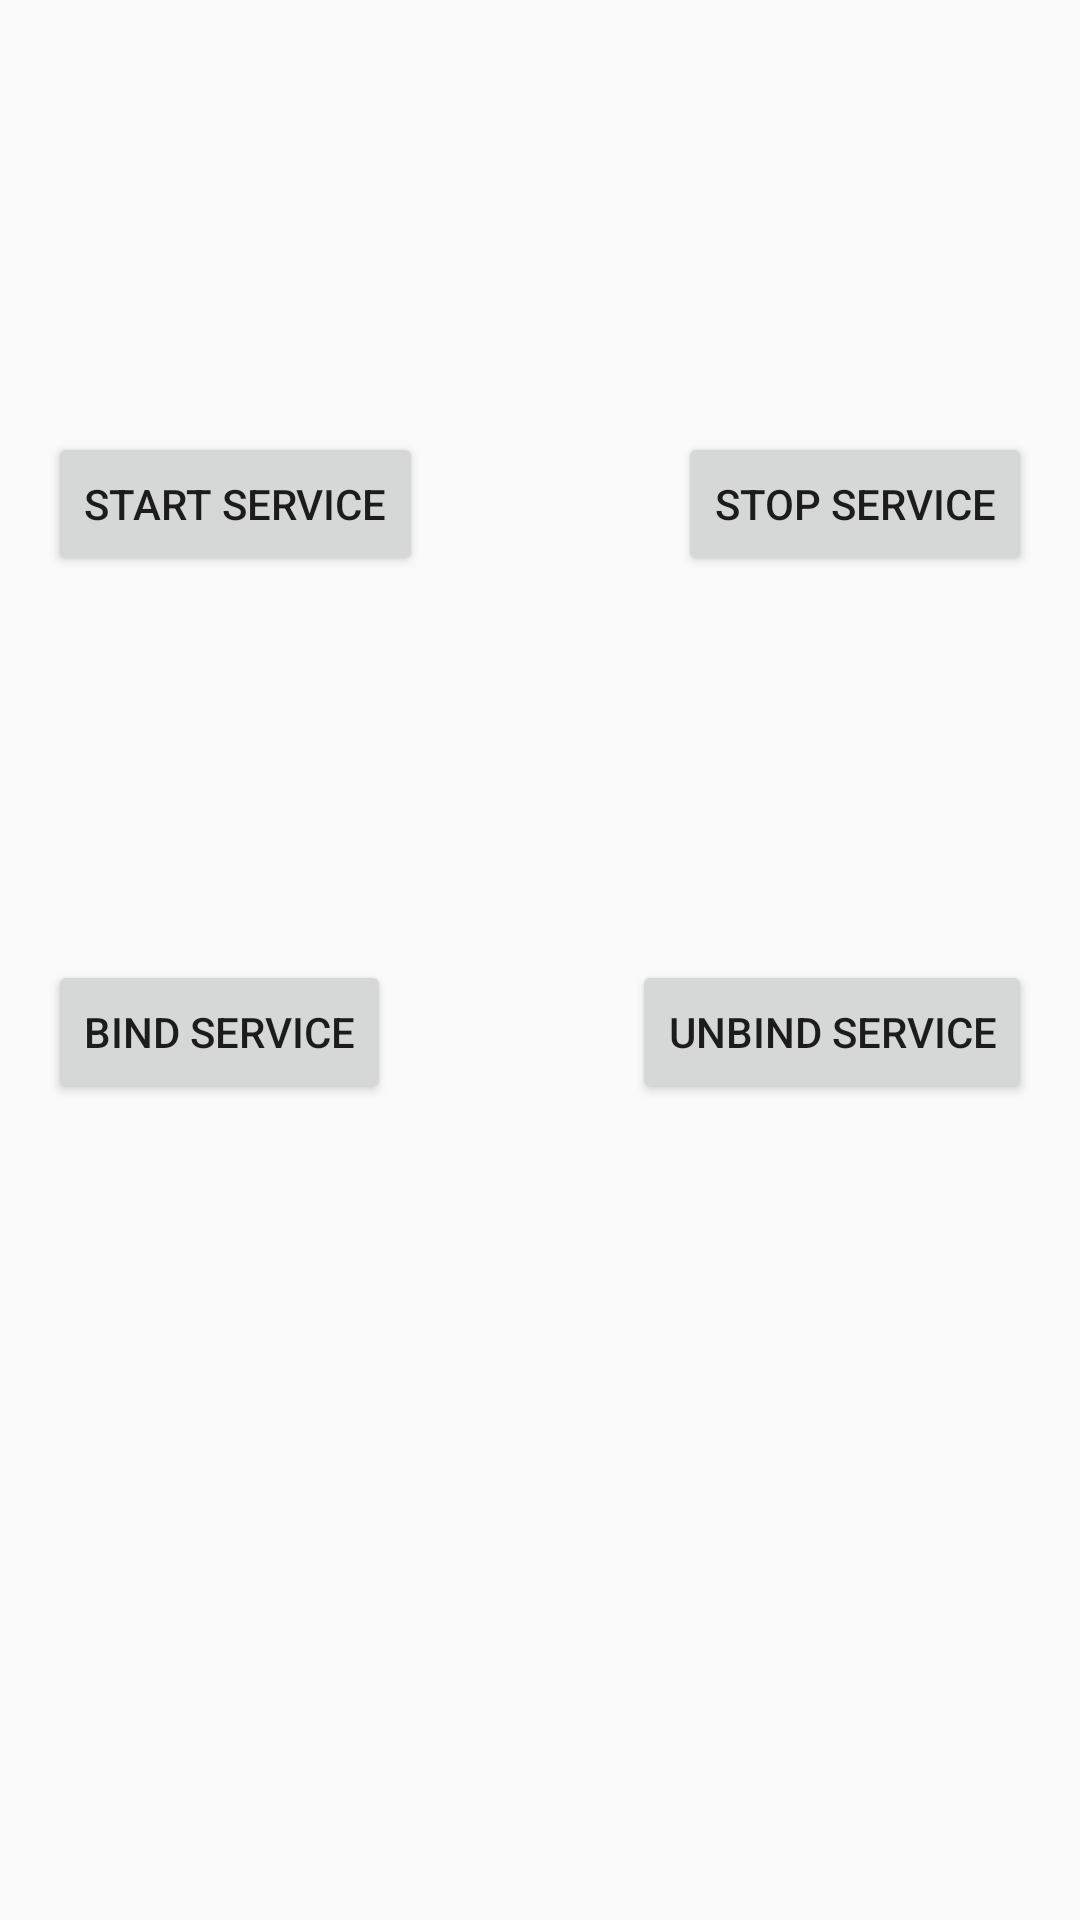

Produce the Android XML layout that renders to this screen, including the resource entries it uses.
<!-- AndroidManifest.xml: application theme AppTheme -->
<!-- res/layout/activity_local_service.xml -->
<?xml version="1.0" encoding="utf-8"?>
<LinearLayout xmlns:android="http://schemas.android.com/apk/res/android"
    xmlns:tools="http://schemas.android.com/tools"
    android:layout_width="match_parent"
    android:layout_height="match_parent"
    android:orientation="vertical"
    android:paddingBottom="@dimen/activity_vertical_margin"
    android:paddingLeft="@dimen/activity_horizontal_margin"
    android:paddingRight="@dimen/activity_horizontal_margin"
    android:paddingTop="@dimen/activity_vertical_margin"
    tools:context=".com.limxtop.research.service.PureServiceActivity">

    <RelativeLayout

        android:layout_width="match_parent"
        android:layout_height="0dp"
        android:layout_weight="1"
        android:gravity="center_vertical"
        android:orientation="horizontal">

        <Button
            android:id="@+id/start"
            android:layout_width="wrap_content"
            android:layout_height="wrap_content"
            android:text="@string/start_service" />

        <Button
            android:id="@+id/stop"
            android:layout_width="wrap_content"
            android:layout_height="wrap_content"
            android:layout_alignParentRight="true"
            android:text="@string/stop_service" />

    </RelativeLayout>

    <RelativeLayout
        android:layout_width="match_parent"
        android:layout_height="0dp"
        android:layout_weight="1">

        <Button
            android:id="@+id/bind"
            android:layout_width="wrap_content"
            android:layout_height="wrap_content"
            android:text="@string/bind_service" />

        <Button
            android:id="@+id/unbind"
            android:layout_width="wrap_content"
            android:layout_height="wrap_content"
            android:layout_alignParentRight="true"
            android:text="@string/unbind_service" />
    </RelativeLayout>

</LinearLayout>
<!-- resources referenced by this layout -->
<resources>
  <dimen name="activity_horizontal_margin">16dp</dimen>
  <dimen name="activity_vertical_margin">16dp</dimen>
  <string name="bind_service">bind service</string>
  <string name="start_service">start service</string>
  <string name="stop_service">stop service</string>
  <string name="unbind_service">unbind service</string>
  <style name="AppTheme" parent="Theme.AppCompat.Light.DarkActionBar">
          
      </style>
</resources>
